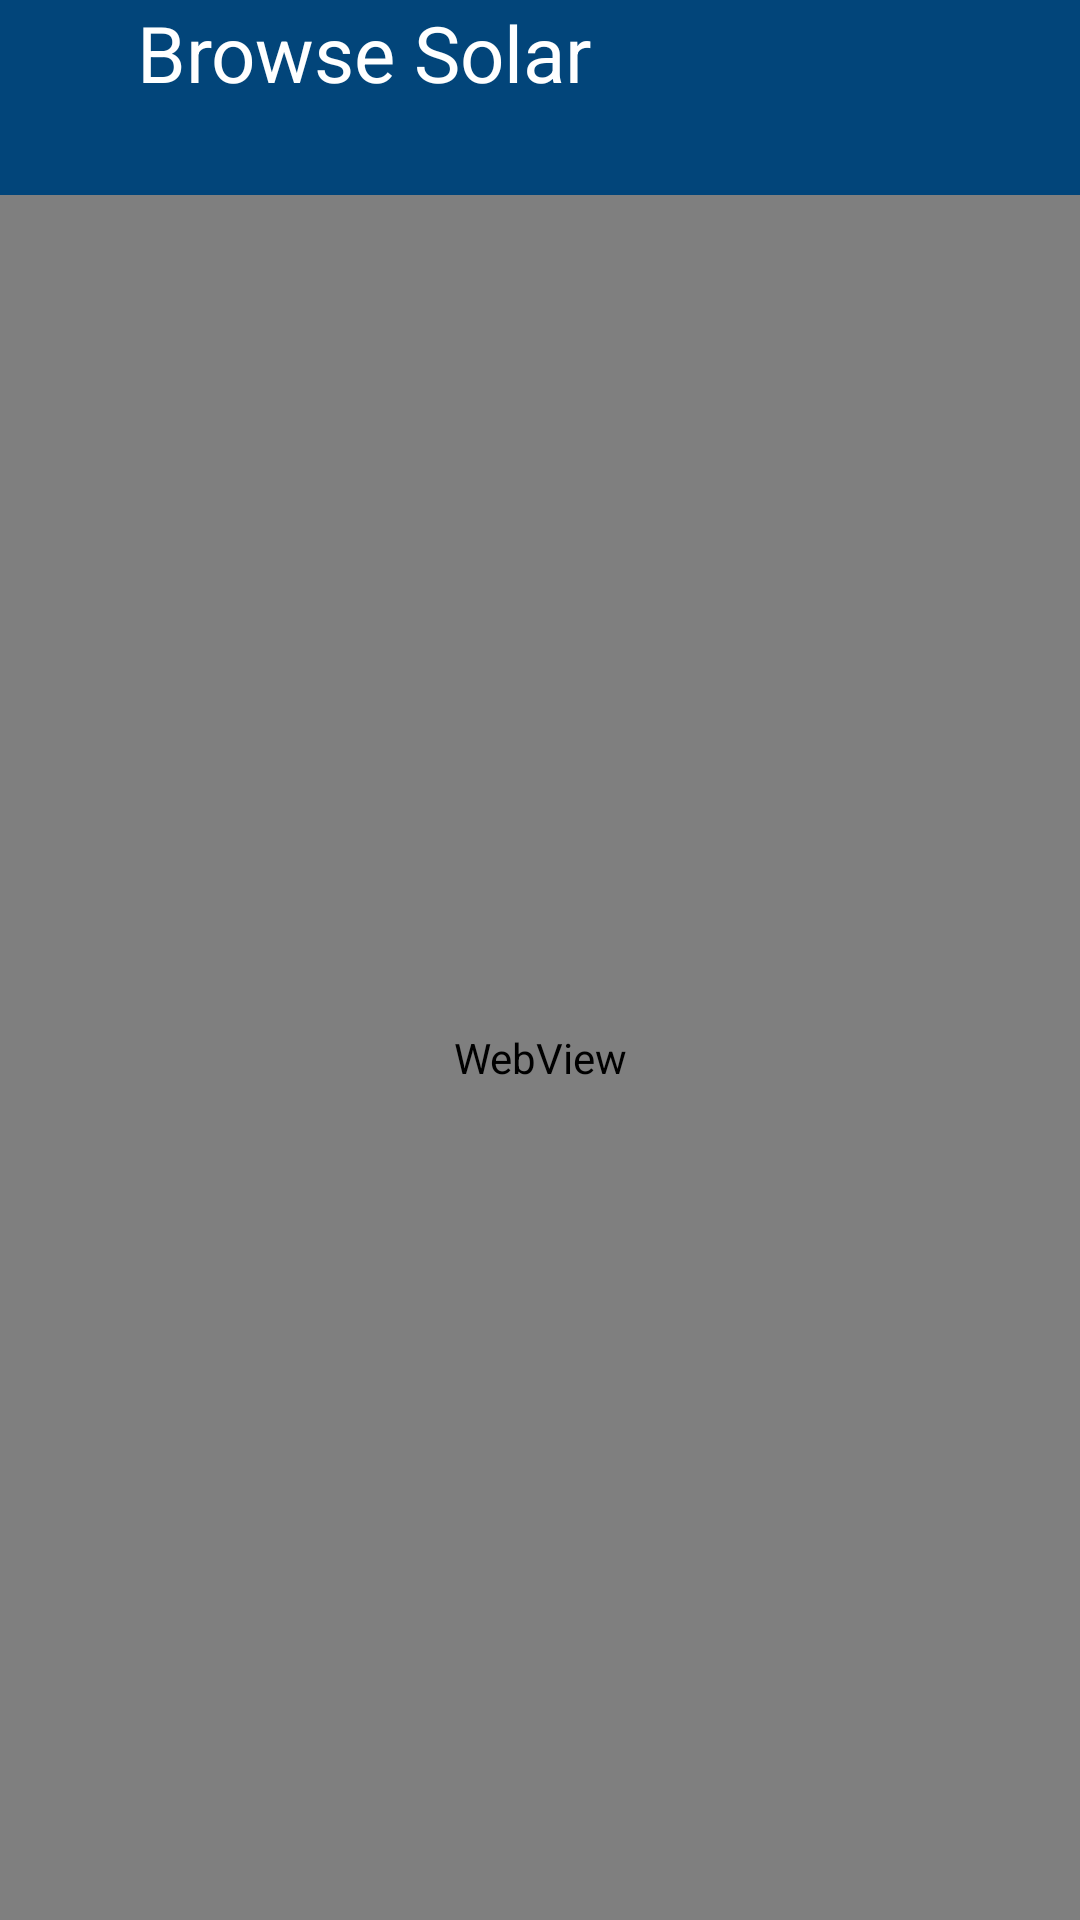

Produce the Android XML layout that renders to this screen, including the resource entries it uses.
<!-- AndroidManifest.xml: application theme Theme.BrowseSolar -->
<!-- res/layout/activity_web.xml -->
<?xml version="1.0" encoding="utf-8"?>
<RelativeLayout xmlns:android="http://schemas.android.com/apk/res/android"
    xmlns:app="http://schemas.android.com/apk/res-auto"
    xmlns:tools="http://schemas.android.com/tools"
    android:layout_width="match_parent"
    android:layout_height="match_parent"
    tools:context=".webActivity"
    android:background="#02457A">

    <LinearLayout
        android:layout_width="match_parent"
        android:layout_height="65dp"
        android:orientation="horizontal"
        android:id="@+id/ll"
        >

        <ImageView
            android:layout_width="wrap_content"
            android:layout_height="match_parent"
            android:layout_marginTop="15dp"
            android:layout_marginBottom="15dp"
            android:layout_weight="0.25"
            android:src="@drawable/lock">

        </ImageView>

        <LinearLayout
            android:layout_width="wrap_content"
            android:layout_height="match_parent"
            android:layout_weight="1"
            android:orientation="vertical"
            android:layout_marginLeft="5dp"
            android:background="#02457A">
            <TextView
                android:text="Browse Solar"
                android:layout_weight="1"
                android:textAlignment="textStart"
                android:textColor="@color/white"
                android:textSize="26dp"
                android:id="@+id/textView"
                android:layout_width="match_parent"
                android:layout_height="70dp"
                android:background="#02457A"/>


            <TextView
                android:textAlignment="textStart"
                android:textColor="#C0C0C0"
                android:layout_weight="1"
                android:textSize="15dp"
                android:id="@+id/linkname"
                android:layout_width="match_parent"
                android:layout_height="70dp"
                android:background="#02457A"/>

        </LinearLayout>

    </LinearLayout>




    <WebView
        android:id="@+id/myweb"
        android:layout_below="@+id/ll"
        android:layout_width="match_parent"
        android:layout_height="match_parent" />


</RelativeLayout>
<!-- resources referenced by this layout -->
<resources>
  <color name="white">#FFFFFFFF</color>
  <style name="Theme.BrowseSolar" parent="Theme.AppCompat.DayNight.NoActionBar">
          
          <item name="colorPrimary">@color/purple_500</item>
          <item name="colorPrimaryVariant">@color/purple_500</item>
          <item name="colorOnPrimary">@color/white</item>
          <item name="android:textAllCaps">false</item>
          
          <item name="colorSecondary">@color/teal_200</item>
          <item name="colorSecondaryVariant">@color/teal_200</item>
          <item name="colorOnSecondary">@color/black</item>
          
          <item name="android:statusBarColor" tools:targetApi="l">?attr/colorPrimaryVariant</item>
          
      </style>
  <color name="purple_500">#FF6200EE</color>
  <color name="teal_200">#FF03DAC5</color>
  <color name="black">#FF000000</color>
</resources>
